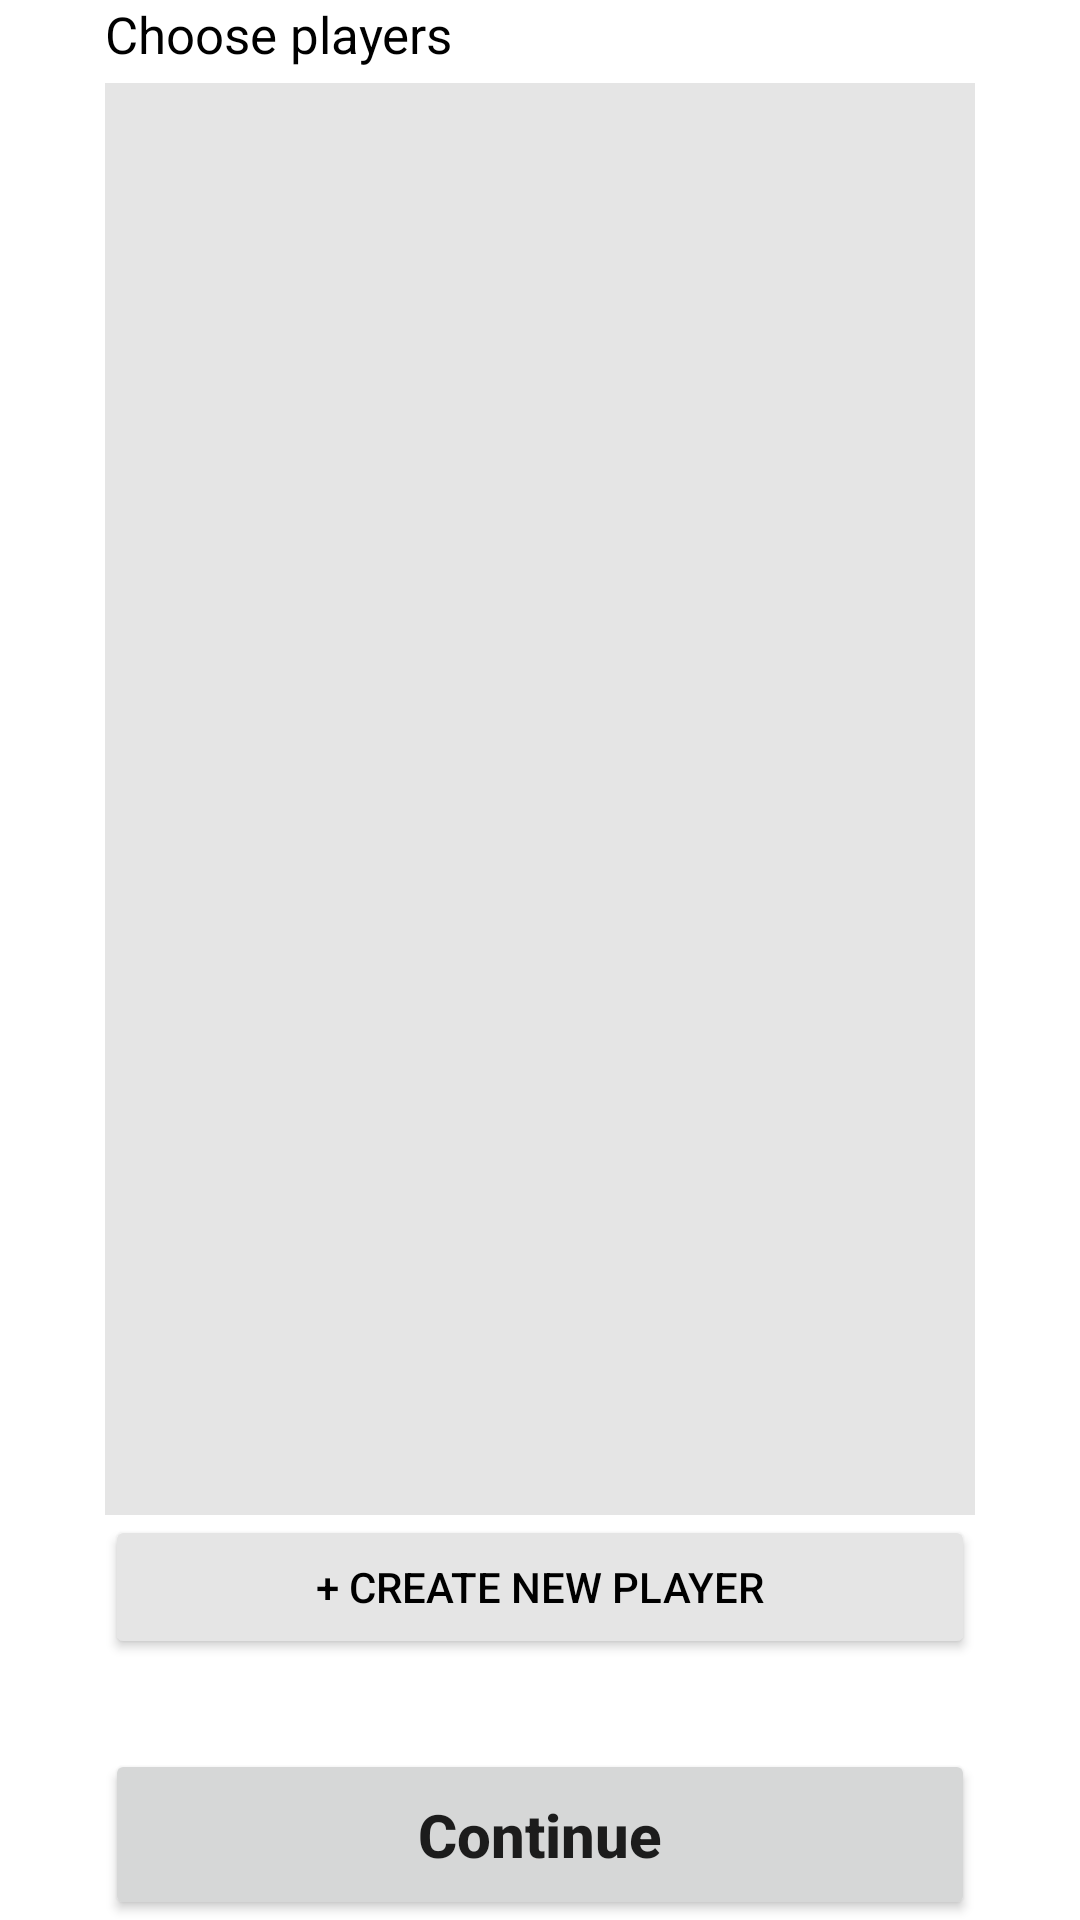

Produce the Android XML layout that renders to this screen, including the resource entries it uses.
<!-- AndroidManifest.xml: application theme Theme.Darts -->
<!-- res/layout/view_game_creation_second.xml -->
<?xml version="1.0" encoding="utf-8"?>
<androidx.constraintlayout.widget.ConstraintLayout xmlns:android="http://schemas.android.com/apk/res/android"
    android:layout_width="match_parent"
    android:layout_height="match_parent"
    xmlns:app="http://schemas.android.com/apk/res-auto">

    <TextView
        android:id="@+id/tvPickPlayers"
        android:layout_width="match_parent"
        android:layout_height="wrap_content"
        android:text="@string/gc_pick_players"
        app:layout_constraintTop_toTopOf="parent"
        app:layout_constraintBottom_toTopOf="@+id/llPlayerSelection"
        app:layout_constraintStart_toStartOf="parent"
        app:layout_constraintEnd_toEndOf="parent"
        android:layout_marginHorizontal="35dp"
        android:textSize="17sp"
        android:textColor="@color/black"
        android:layout_marginBottom="5dp"/>

    <LinearLayout
        android:id="@+id/llPlayerSelection"
        android:layout_width="match_parent"
        android:layout_height="0dp"
        android:orientation="vertical"
        app:layout_constraintTop_toBottomOf="@+id/tvPickPlayers"
        app:layout_constraintBottom_toTopOf="@+id/btnCreateNewPlayer"
        app:layout_constraintStart_toStartOf="parent"
        app:layout_constraintEnd_toEndOf="parent"
        android:background="@color/light_gray"
        android:layout_marginHorizontal="35dp">

        <TextView
            android:id="@+id/tvNoPlayersYet"
            android:layout_width="match_parent"
            android:layout_height="wrap_content"
            android:text="@string/gc_no_players_yet"
            android:visibility="gone"/>

        <androidx.recyclerview.widget.RecyclerView
            android:id="@+id/rvPlayersList"
            android:layout_width="match_parent"
            android:layout_height="match_parent"/>

    </LinearLayout>

    <Button
        android:id="@+id/btnCreateNewPlayer"
        android:layout_width="match_parent"
        android:layout_height="wrap_content"
        app:layout_constraintTop_toBottomOf="@+id/llPlayerSelection"
        app:layout_constraintStart_toStartOf="parent"
        app:layout_constraintEnd_toEndOf="parent"
        app:layout_constraintBottom_toTopOf="@+id/btnContinue"
        android:layout_marginHorizontal="35dp"
        android:text="@string/gc_create_new_player"
        android:backgroundTint="@color/light_gray"
        android:textColor="@color/black"/>

    <Button
        android:id="@+id/btnContinue"
        android:layout_width="match_parent"
        android:layout_height="wrap_content"
        android:layout_marginHorizontal="35dp"
        android:layout_marginTop="30dp"
        android:paddingVertical="15dp"
        android:text="@string/gc_continue"
        android:textStyle="bold"
        android:textSize="20sp"
        android:textAllCaps="false"
        app:layout_constraintTop_toBottomOf="@id/btnCreateNewPlayer"
        app:layout_constraintStart_toStartOf="parent"
        app:layout_constraintEnd_toEndOf="parent"
        app:layout_constraintBottom_toBottomOf="parent"/>

</androidx.constraintlayout.widget.ConstraintLayout>
<!-- resources referenced by this layout -->
<resources>
  <color name="black">#FF000000</color>
  <color name="light_gray">#E5E5E5</color>
  <string name="gc_continue">Continue</string>
  <string name="gc_create_new_player">+ Create new player</string>
  <string name="gc_no_players_yet">No created players</string>
  <string name="gc_pick_players">Choose players</string>
  <style name="Theme.Darts" parent="Theme.MaterialComponents.DayNight.NoActionBar">
          
          <item name="colorPrimary">@color/main_blue</item>
          <item name="colorPrimaryVariant">@color/accent_blue</item>
          <item name="colorOnPrimary">@color/white</item>
          
          <item name="colorSecondary">@color/teal_200</item>
          <item name="colorSecondaryVariant">@color/teal_700</item>
          <item name="colorOnSecondary">@color/black</item>
          
          <item name="android:statusBarColor" tools:targetApi="l">?attr/colorPrimaryVariant</item>
          
      </style>
  <color name="main_blue">#3374D7</color>
  <color name="accent_blue">#2E60AB</color>
  <color name="white">#FFFFFFFF</color>
  <color name="teal_200">#FF03DAC5</color>
  <color name="teal_700">#FF018786</color>
</resources>
